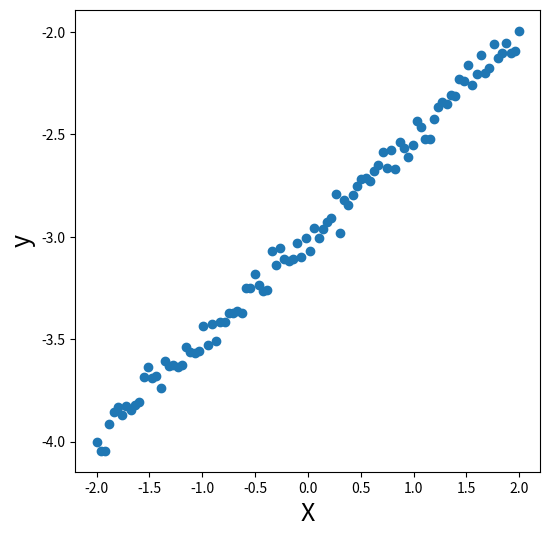
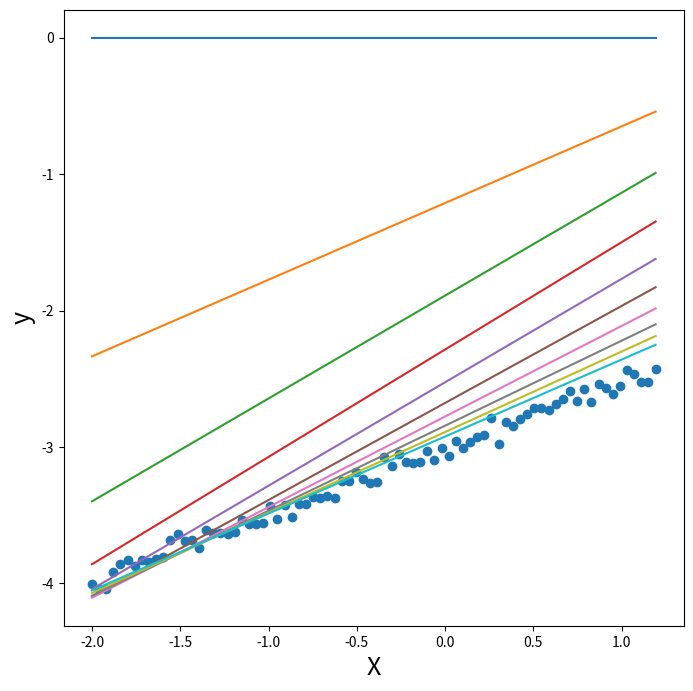
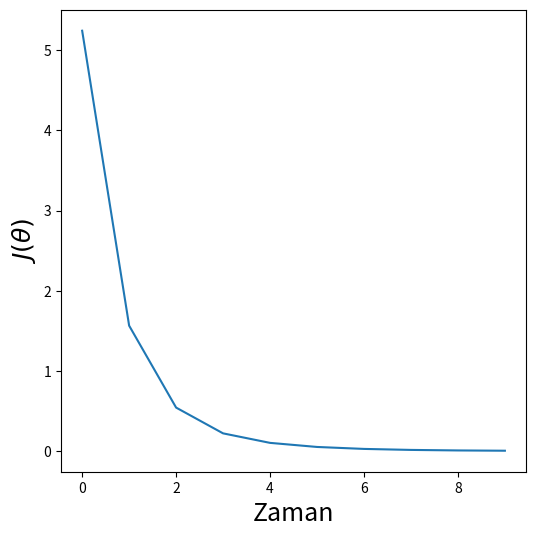
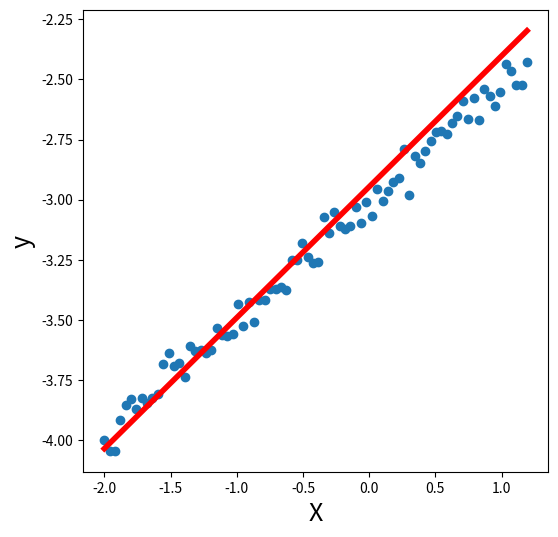
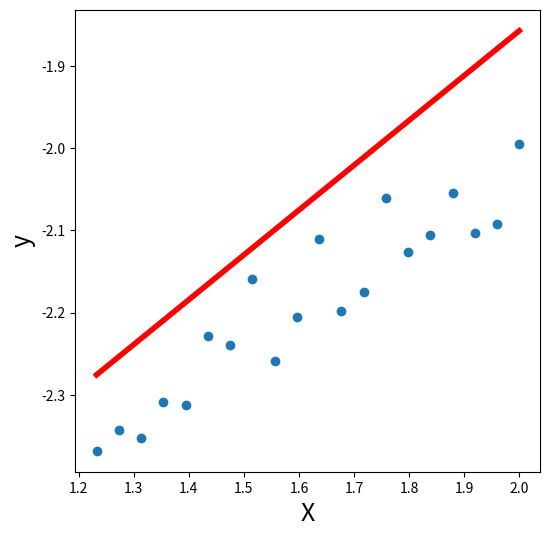
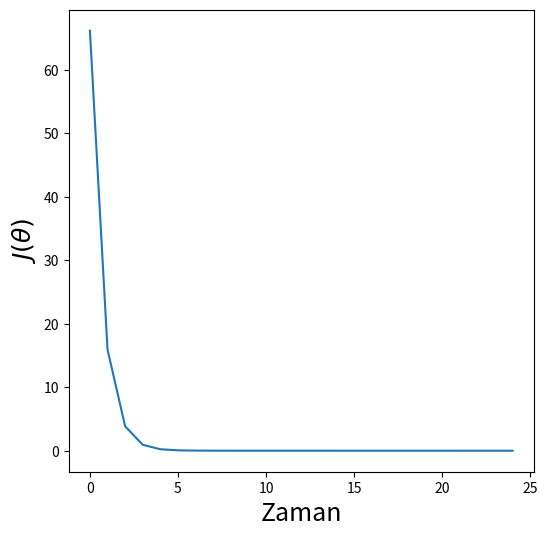

Generate these figures, in order, with matplotlib:
import numpy as np
import matplotlib.pyplot as plt

ornek_sayisi = 100
theta_0 = -3
theta_1 = 0.5
X = np.linspace(-2, 2, ornek_sayisi)
y = theta_0 + (theta_1 * X) + np.random.normal(0, 0.05, size=ornek_sayisi)
print(X.shape, y.shape)

plt.figure(figsize=(6, 6))
plt.scatter(X, y)
plt.xlabel("X", fontsize=18)
plt.ylabel("y", fontsize=18)
plt.show()

# verileri %80 - %20 olacak şekilde eğitim ve doğrulama verisi olarak ayır
egitim_ornek_sayisi = int(ornek_sayisi * 0.8)

X_egitim, X_val = X[:egitim_ornek_sayisi], X[egitim_ornek_sayisi:]
y_egitim, y_val = y[:egitim_ornek_sayisi], y[egitim_ornek_sayisi:]

print(f"X egitim: {X_egitim.shape}, X validasyon: {X_val.shape}")
print(f"y egitim: {y_egitim.shape}, y validasyon: {y_val.shape}")

# [redacted]


def hata_fonksiyonu(y_gercek, y_tahmin):
    ornek_sayisi = len(y_gercek)
    hata = 1 / (2 * ornek_sayisi) * np.sum((y_tahmin - y_gercek) ** 2)
    return hata


class LinearRegression_1_feature:
    def __init__(self, ogrenme_hizi):
        self.ogrenme_hizi = ogrenme_hizi
        self.theta_0 = None
        self.theta_1 = None

    def fit(self, X, y, tekrar_sayisi):
        ornek_sayisi = len(X)

        # parametrelere ilk değerlerini ata
        self.theta_0 = 0
        self.theta_1 = 0

        # grafiği hazırla
        plt.figure(figsize=(8, 8))
        plt.scatter(X, y)
        plt.xlabel("X", fontsize=18)
        plt.ylabel("y", fontsize=18)

        hatalar = []

        # gradient descent
        for i in range(tekrar_sayisi):
            y_tahmin = self.theta_0 + (self.theta_1 * X)

            # türevleri hesapla
            d_theta_0 = (1 / ornek_sayisi) * np.sum(y_tahmin - y)
            d_theta_1 = (1 / ornek_sayisi) * np.dot(X.T, (y_tahmin - y))

            # parametreleri güncelle
            self.theta_0 = self.theta_0 - self.ogrenme_hizi * d_theta_0
            self.theta_1 = self.theta_1 - self.ogrenme_hizi * d_theta_1

            # her 50 döngüde bir tahmin grafiğini göster
            if i % 50 == 0:
                plt.plot(X, y_tahmin)
                hata = hata_fonksiyonu(y, y_tahmin)
                hatalar.append(hata)

        plt.show()
        return hatalar

    def predict(self, X):
        y_tahmin = self.theta_0 + (self.theta_1 * X)
        return y_tahmin

    def get_params(self):
        return self.theta_0, self.theta_1


model = LinearRegression_1_feature(0.01)

hatalar = model.fit(X_egitim, y_egitim, 500)

plt.figure(figsize=(6, 6))
plt.plot(range(len(hatalar)), hatalar)
plt.xlabel("Zaman", fontsize=18)
plt.ylabel(r"$J(\theta)$", fontsize=18)
plt.show()

plt.figure(figsize=(6, 6))
plt.scatter(X_egitim, y_egitim)

plt.xlabel("X", fontsize=18)
plt.ylabel("y", fontsize=18)

y_tahmin = model.predict(X_egitim)
plt.plot(X_egitim, y_tahmin, color="red", linewidth=4)

plt.show()

plt.figure(figsize=(6, 6))
plt.scatter(X_val, y_val)

plt.xlabel("X", fontsize=18)
plt.ylabel("y", fontsize=18)

y_tahmin = model.predict(X_egitim)
plt.plot(X_val, model.predict(X_val), color="red", linewidth=4)

plt.show()

def mean_squared_error(y_gercek, y_tahmin):
    return np.mean((y_gercek - y_tahmin) ** 2)

print(f"MSE: {mean_squared_error(y_val, model.predict(X_val))}")

print(f"Modelin öğrendiği parametreler: {model.get_params()}")

ornek_sayisi = 100
theta_arr = np.array([3, -2, 5])

X = np.ones((ornek_sayisi, 3))
X[:,1] = np.linspace(-2, 1, ornek_sayisi).T
X[:,2] = np.linspace(1, 2, ornek_sayisi).T

y = np.dot(X, theta_arr.T)

print("İlk 5 X değeri:")
print(X[:5])
print("İlk 5 y değeri:")
print(y[:5])

print(X.shape, y.shape)

class LinearRegression:
    def __init__(self, ogrenme_hizi):
        self.ogrenme_hizi = ogrenme_hizi
        self.thetalar = None

    def fit(self, X, y, tekrar_sayisi):
        ornek_sayisi, feature_sayisi = X.shape

        # parametrelere ilk değerlerini ata
        self.thetalar = np.zeros(feature_sayisi)
        hatalar = []

        # gradient descent
        for i in range(tekrar_sayisi):
            y_tahmin = np.dot(X, self.thetalar.T)

            # türevleri hesapla
            d_thetalar = (1 / ornek_sayisi) * np.dot(X.T, (y_tahmin - y))

            # parametreleri güncelle
            self.thetalar = self.thetalar - self.ogrenme_hizi * d_thetalar

            # her 20 döngüde bir hatayı kaydet
            if i % 20 == 0:
                hata = hata_fonksiyonu(y, y_tahmin)
                hatalar.append(hata)

        return hatalar

    def predict(self, X):
        y_tahmin = np.dot(X, self.thetalar.T)
        return y_tahmin

    def get_params(self):
        return self.thetalar

lr_model = LinearRegression(0.01)
hatalar = lr_model.fit(X, y, 500)

plt.figure(figsize=(6, 6))
plt.plot(range(len(hatalar)), hatalar)
plt.xlabel("Zaman", fontsize=18)
plt.ylabel(r"$J(\theta)$", fontsize=18)
plt.show()

print("Öğrenilen Theta değerleri (doğru değerler: [3, -2, 5]:")
print(lr_model.get_params())